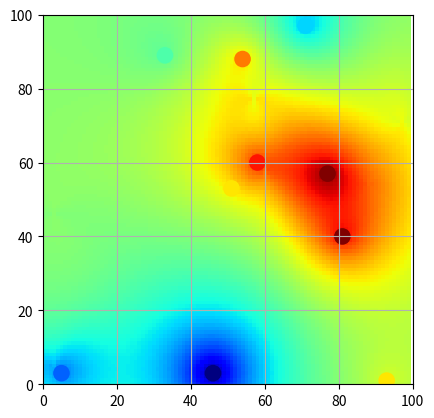

Generate this figure with matplotlib:
import numpy

import numpy as np
import matplotlib.pyplot as plt
import scipy.linalg as LA


# https://sourceforge.net/p/geoms2/wiki/Kriging/

def heat_plot(_x, _y, _z):

    def SK(x, y, v, variogram, grid):
        cov_angulos = np.zeros((x.shape[0], x.shape[0]))
        cov_distancias = np.zeros((x.shape[0], x.shape[0]))
        K = np.zeros((x.shape[0], x.shape[0]))
        for i in range(x.shape[0] - 1):
            cov_angulos[i,i:]=np.arctan2((y[i:]-y[i]),(x[i:]-x[i]))
            cov_distancias[i,i:]=np.sqrt((x[i:]-x[i])**2+(y[i:]-y[i])**2)
        for i in range(x.shape[0]):
            for j in range(x.shape[0]):
                if cov_distancias[i,j]!=0:
                    amp=np.sqrt((variogram[1]*np.cos(cov_angulos[i,j]))**2+(variogram[0]*np.sin(cov_angulos[i,j]))**2)
                    K[i,j]=v[:].var()*(1-np.e**(-3*cov_distancias[i,j]/amp))
        K = K + K.T

        for i in range(grid.shape[0]):
            for j in range(grid.shape[1]):
                distancias = np.sqrt((i-x[:])**2+(j-y[:])**2)
                angulos = np.arctan2(i-y[:],j-x[:])
                amplitudes = np.sqrt((variogram[1]*np.cos(angulos[:]))**2+(variogram[0]*np.sin(angulos[:]))**2)
                M = v[:].var()*(1-np.e**(-3*distancias[:]/amplitudes[:]))
                W = LA.solve(K,M)
                grid[i,j] = np.sum(W*(v[:]-v[:].mean()))+v[:].mean()
        return grid

    Grid = np.zeros((100, 100),dtype='float32') # float32 gives us a lot precision
    Grid = SK(numpy.array(_x), numpy.array(_y), numpy.array(_z), (50, 30), Grid)
    plt.imshow(Grid.T,origin='lower', interpolation='nearest', cmap='jet')
    plt.scatter(_x, _y, c=_z, cmap='jet', s=120)
    plt.xlim(0, Grid.shape[0])
    plt.ylim(0, Grid.shape[1])
    plt.grid()
    plt.show()


if __name__ == "__main__":
    np.random.seed(123433789) # GIVING A SEED NUMBER FOR THE EXPERIENCE TO BE REPRODUCIBLE
    X = np.random.randint(0, 100, 10)
    Y = np.random.randint(0, 100, 10)  # CREATE POINT SET.
    V = np.random.randint(0, 10, 10)   # THIS IS MY VARIABLE
    heat_plot(X, Y, V)
